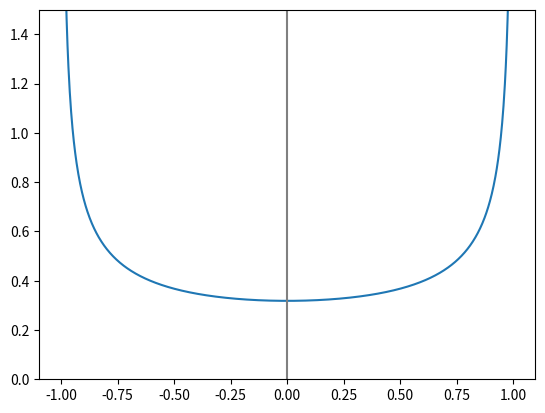

This chart was generated by the following Python code:
import numpy as np
import matplotlib.pyplot as plt


xvals = np.linspace(-1,1,1001)
yvals = 1/(np.pi * np.sqrt(1-xvals**2))
plt.plot(xvals,yvals)
plt.ylim([0,1.5])
plt.gca().axvline(x=0, color='grey')
plt.show()